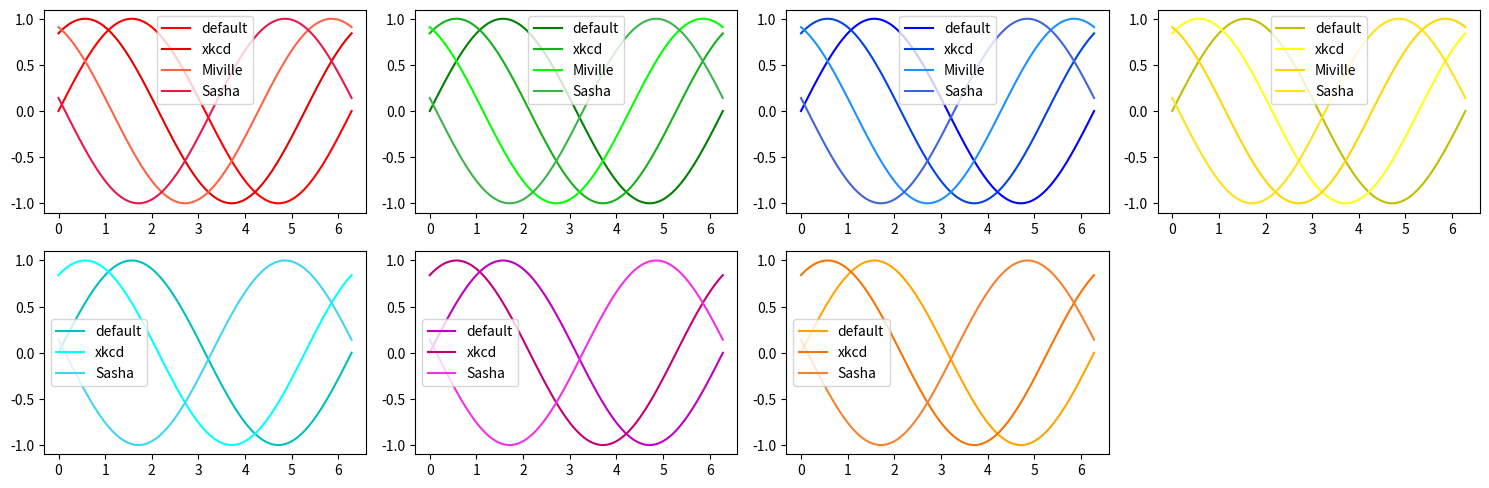

Python code for this plot:
#!/usr/bin/env python3

import matplotlib
matplotlib.use('Agg')
import matplotlib.pyplot as plt
import numpy as np

Miville_color = {   'blue':'#1E90FF',
                     'red':'#FF6346',
                   'green':'#00FF01',
                   'black':'#000000',
                  'yellow':'#FFD600' }
Sasha_color = {      'red':'#e6194B',
                   'green':'#3cb44b',
                  'yellow':'#ffe119',
                    'blue':'#4363d8',
                  'orange':'#f58231',
                  'purple':'#911eb4',
                    'cyan':'#42d4f4',
                 'magenta':'#f032e6',
                    'lime':'#bfef45',
                    'pink':'#fabed4',
                    'teal':'#469990',
                 'lavende':'#dcbeff',
                   'brown':'#9A6324',
                   'beige':'#fffac8',
                  'maroon':'#800000',
                    'mint':'#aaffc3',
                   'olive':'#808000',
                 'apricot':'#ffd8b1',
                    'navy':'#000075',
                    'grey':'#a9a9a9',
                   'white':'#ffffff',
                   'black':'#000000' }

def plot_compare_colors() -> None:

    # sampling points
    x = np.linspace(0.0, 2.0*np.pi, 100)

    # create figure
    fig = plt.figure(figsize=(15,12))

    # plot the lines with the colors
    ax1 = fig.add_subplot(541)
    ax1.plot( x, np.sin(x+0), color='r',                  label='default' )
    ax1.plot( x, np.sin(x+1), color='xkcd:red',           label='xkcd'    )
    ax1.plot( x, np.sin(x+2), color=Miville_color['red'], label='Miville' )
    ax1.plot( x, np.sin(x+3), color=Sasha_color['red'],   label='Sasha'   )
    ax1.legend()

    ax2 = fig.add_subplot(542)
    ax2.plot( x, np.sin(x+0), color='g',                    label='default' )
    ax2.plot( x, np.sin(x+1), color='xkcd:green',           label='xkcd'    )
    ax2.plot( x, np.sin(x+2), color=Miville_color['green'], label='Miville' )
    ax2.plot( x, np.sin(x+3), color=Sasha_color['green'],   label='Sasha'   )
    ax2.legend()

    ax3 = fig.add_subplot(543)
    ax3.plot( x, np.sin(x+0), color='b',                    label='default' )
    ax3.plot( x, np.sin(x+1), color='xkcd:blue',            label='xkcd'    )
    ax3.plot( x, np.sin(x+2), color=Miville_color['blue'],  label='Miville' )
    ax3.plot( x, np.sin(x+3), color=Sasha_color['blue'],    label='Sasha'   )
    ax3.legend()

    ax4 = fig.add_subplot(544)
    ax4.plot( x, np.sin(x+0), color='y',                    label='default' )
    ax4.plot( x, np.sin(x+1), color='xkcd:yellow',          label='xkcd'    )
    ax4.plot( x, np.sin(x+2), color=Miville_color['yellow'],label='Miville' )
    ax4.plot( x, np.sin(x+3), color=Sasha_color['yellow'],  label='Sasha'   )
    ax4.legend()

    ax5 = fig.add_subplot(545)
    ax5.plot( x, np.sin(x+0), color='c',                    label='default' )
    ax5.plot( x, np.sin(x+1), color='xkcd:cyan',            label='xkcd'    )
    ax5.plot( x, np.sin(x+3), color=Sasha_color['cyan'],    label='Sasha'   )
    ax5.legend()

    ax6 = fig.add_subplot(546)
    ax6.plot( x, np.sin(x+0), color='m',                    label='default' )
    ax6.plot( x, np.sin(x+1), color='xkcd:magenta',         label='xkcd'    )
    ax6.plot( x, np.sin(x+3), color=Sasha_color['magenta'], label='Sasha'   )
    ax6.legend()

    ax7 = fig.add_subplot(547)
    ax7.plot( x, np.sin(x+0), color='orange',               label='default' )
    ax7.plot( x, np.sin(x+1), color='xkcd:orange',          label='xkcd'    )
    ax7.plot( x, np.sin(x+3), color=Sasha_color['orange'],  label='Sasha'   )
    ax7.legend()

    # save to file
    plt.tight_layout()
    fig.savefig( 'fig_compare_colors.png' )


def main() -> None:
    plot_compare_colors()

if __name__ == '__main__':
    main()
